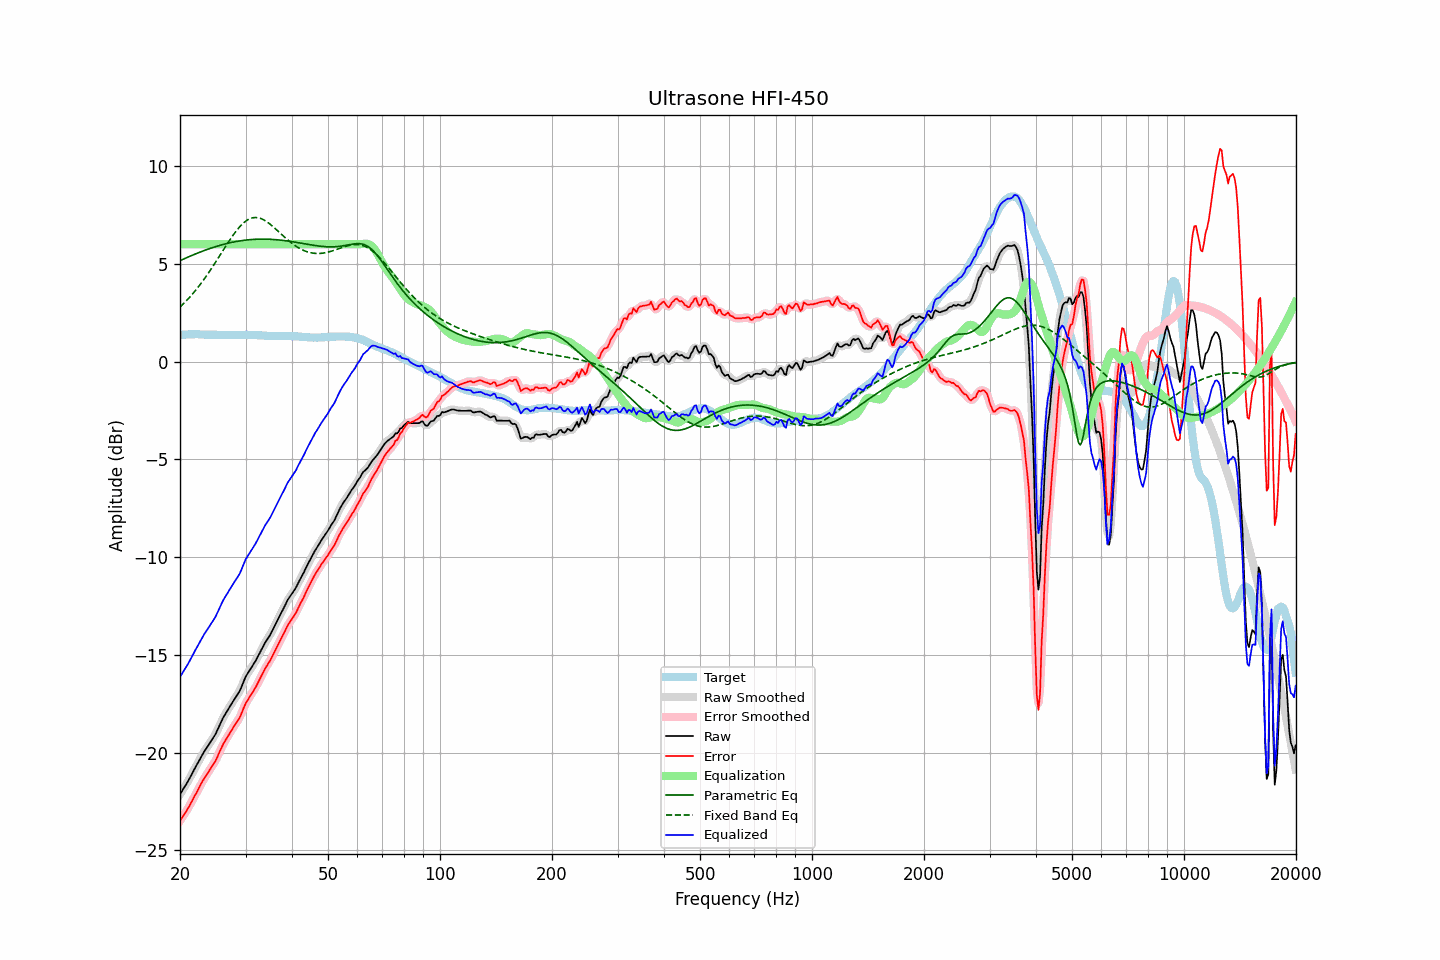

Source data for this figure (header and first rows):
frequency, raw, error, smoothed, error_smoothed, equalization, parametric_eq, fixed_band_eq, equalized_raw, equalized_smoothed, target
20.00, -22.13, -23.49, -22.13, -23.49, 6.00, 5.16, 2.78, -16.13, -16.13, 1.36
20.20, -22.00, -23.37, -22.00, -23.36, 6.00, 5.20, 2.86, -16.00, -16.00, 1.36
20.40, -21.86, -23.24, -21.87, -23.24, 6.00, 5.23, 2.94, -15.86, -15.87, 1.37
20.61, -21.73, -23.11, -21.73, -23.11, 6.00, 5.27, 3.02, -15.73, -15.73, 1.37
20.81, -21.60, -22.98, -21.60, -22.98, 6.00, 5.31, 3.11, -15.60, -15.60, 1.38
21.02, -21.46, -22.85, -21.46, -22.85, 6.00, 5.34, 3.20, -15.46, -15.46, 1.38
21.23, -21.31, -22.71, -21.31, -22.70, 6.00, 5.38, 3.29, -15.31, -15.31, 1.39
21.44, -21.15, -22.54, -21.16, -22.55, 6.00, 5.41, 3.38, -15.15, -15.16, 1.39
21.66, -21.00, -22.40, -21.00, -22.39, 6.00, 5.45, 3.47, -15.00, -15.00, 1.39
21.87, -20.84, -22.23, -20.84, -22.24, 6.00, 5.48, 3.57, -14.84, -14.84, 1.39
22.09, -20.69, -22.09, -20.69, -22.09, 6.00, 5.52, 3.67, -14.69, -14.69, 1.40
22.31, -20.53, -21.93, -20.53, -21.93, 6.00, 5.55, 3.77, -14.53, -14.53, 1.40
22.54, -20.38, -21.78, -20.38, -21.77, 6.00, 5.58, 3.88, -14.38, -14.38, 1.39
22.76, -20.23, -21.61, -20.23, -21.62, 6.00, 5.61, 3.99, -14.23, -14.23, 1.38
22.99, -20.08, -21.46, -20.09, -21.47, 6.00, 5.64, 4.10, -14.08, -14.09, 1.38
23.22, -19.95, -21.33, -19.95, -21.33, 6.00, 5.68, 4.21, -13.95, -13.95, 1.38
23.45, -19.83, -21.20, -19.83, -21.20, 6.00, 5.71, 4.33, -13.83, -13.83, 1.37
23.69, -19.70, -21.07, -19.70, -21.08, 6.00, 5.73, 4.44, -13.70, -13.70, 1.37
23.92, -19.58, -20.95, -19.58, -20.95, 6.00, 5.76, 4.56, -13.58, -13.58, 1.37
24.16, -19.45, -20.82, -19.45, -20.82, 6.00, 5.79, 4.69, -13.45, -13.45, 1.37
24.40, -19.32, -20.69, -19.33, -20.69, 6.00, 5.82, 4.81, -13.32, -13.33, 1.37
24.65, -19.19, -20.56, -19.20, -20.57, 6.00, 5.85, 4.93, -13.19, -13.20, 1.37
24.89, -19.07, -20.44, -19.06, -20.42, 6.00, 5.87, 5.06, -13.07, -13.06, 1.37
25.14, -18.90, -20.27, -18.90, -20.26, 6.00, 5.90, 5.19, -12.90, -12.90, 1.37
25.39, -18.72, -20.08, -18.72, -20.08, 6.00, 5.92, 5.32, -12.72, -12.72, 1.36
25.65, -18.53, -19.89, -18.53, -19.89, 6.00, 5.95, 5.45, -12.53, -12.53, 1.36
25.91, -18.35, -19.71, -18.36, -19.71, 6.00, 5.97, 5.58, -12.35, -12.36, 1.36
26.16, -18.19, -19.54, -18.20, -19.55, 6.00, 5.99, 5.71, -12.19, -12.20, 1.36
26.43, -18.05, -19.41, -18.05, -19.40, 6.00, 6.01, 5.84, -12.05, -12.05, 1.35
26.69, -17.91, -19.27, -17.91, -19.26, 6.00, 6.03, 5.97, -11.91, -11.91, 1.35
26.96, -17.77, -19.13, -17.78, -19.13, 6.00, 6.05, 6.09, -11.77, -11.78, 1.35
27.23, -17.64, -19.00, -17.64, -18.99, 6.00, 6.07, 6.22, -11.64, -11.64, 1.35
27.50, -17.51, -18.86, -17.51, -18.86, 6.00, 6.09, 6.34, -11.51, -11.51, 1.35
27.77, -17.38, -18.73, -17.38, -18.73, 6.00, 6.11, 6.46, -11.38, -11.38, 1.35
28.05, -17.25, -18.60, -17.25, -18.60, 6.00, 6.12, 6.57, -11.25, -11.25, 1.35
28.33, -17.12, -18.47, -17.13, -18.48, 6.00, 6.14, 6.68, -11.12, -11.13, 1.35
28.62, -17.00, -18.35, -17.00, -18.36, 6.00, 6.15, 6.78, -11.00, -11.00, 1.35
28.90, -16.87, -18.23, -16.86, -18.21, 6.00, 6.17, 6.88, -10.87, -10.86, 1.36
29.19, -16.69, -18.05, -16.68, -18.04, 6.00, 6.18, 6.97, -10.69, -10.68, 1.36
29.48, -16.48, -17.84, -16.48, -17.84, 6.00, 6.19, 7.05, -10.48, -10.48, 1.36
29.78, -16.28, -17.65, -16.29, -17.65, 6.00, 6.20, 7.12, -10.28, -10.29, 1.37
30.08, -16.09, -17.46, -16.11, -17.47, 6.00, 6.21, 7.19, -10.09, -10.11, 1.36
30.38, -15.96, -17.33, -15.96, -17.32, 6.00, 6.22, 7.24, -9.96, -9.96, 1.36
30.68, -15.83, -17.19, -15.83, -17.19, 6.00, 6.23, 7.29, -9.83, -9.83, 1.36
30.99, -15.70, -17.06, -15.70, -17.06, 6.00, 6.24, 7.32, -9.70, -9.70, 1.36
31.30, -15.57, -16.93, -15.57, -16.94, 6.00, 6.24, 7.35, -9.57, -9.57, 1.36
31.61, -15.44, -16.80, -15.44, -16.80, 6.00, 6.25, 7.36, -9.44, -9.44, 1.36
31.93, -15.31, -16.67, -15.31, -16.66, 6.00, 6.25, 7.36, -9.31, -9.31, 1.36
32.24, -15.16, -16.51, -15.16, -16.51, 6.00, 6.26, 7.36, -9.16, -9.16, 1.35
32.57, -15.00, -16.35, -15.00, -16.35, 6.00, 6.26, 7.34, -9.00, -9.00, 1.34
32.89, -14.84, -16.18, -14.84, -16.18, 6.00, 6.26, 7.32, -8.84, -8.84, 1.34
33.22, -14.68, -16.01, -14.68, -16.02, 6.00, 6.26, 7.29, -8.68, -8.68, 1.33
33.55, -14.53, -15.86, -14.53, -15.85, 6.00, 6.26, 7.25, -8.53, -8.53, 1.33
33.89, -14.37, -15.69, -14.38, -15.70, 6.00, 6.26, 7.20, -8.37, -8.38, 1.32
34.23, -14.24, -15.56, -14.24, -15.56, 6.00, 6.26, 7.15, -8.24, -8.24, 1.32
34.57, -14.11, -15.43, -14.11, -15.43, 6.00, 6.26, 7.09, -8.11, -8.11, 1.31
34.92, -13.99, -15.31, -13.98, -15.29, 6.00, 6.25, 7.03, -7.99, -7.98, 1.31
35.27, -13.83, -15.14, -13.83, -15.14, 6.00, 6.25, 6.96, -7.83, -7.83, 1.31
35.62, -13.67, -14.98, -13.67, -14.98, 6.00, 6.24, 6.89, -7.67, -7.67, 1.31
35.97, -13.50, -14.81, -13.50, -14.81, 6.00, 6.24, 6.82, -7.50, -7.50, 1.31
... 635 more rows
